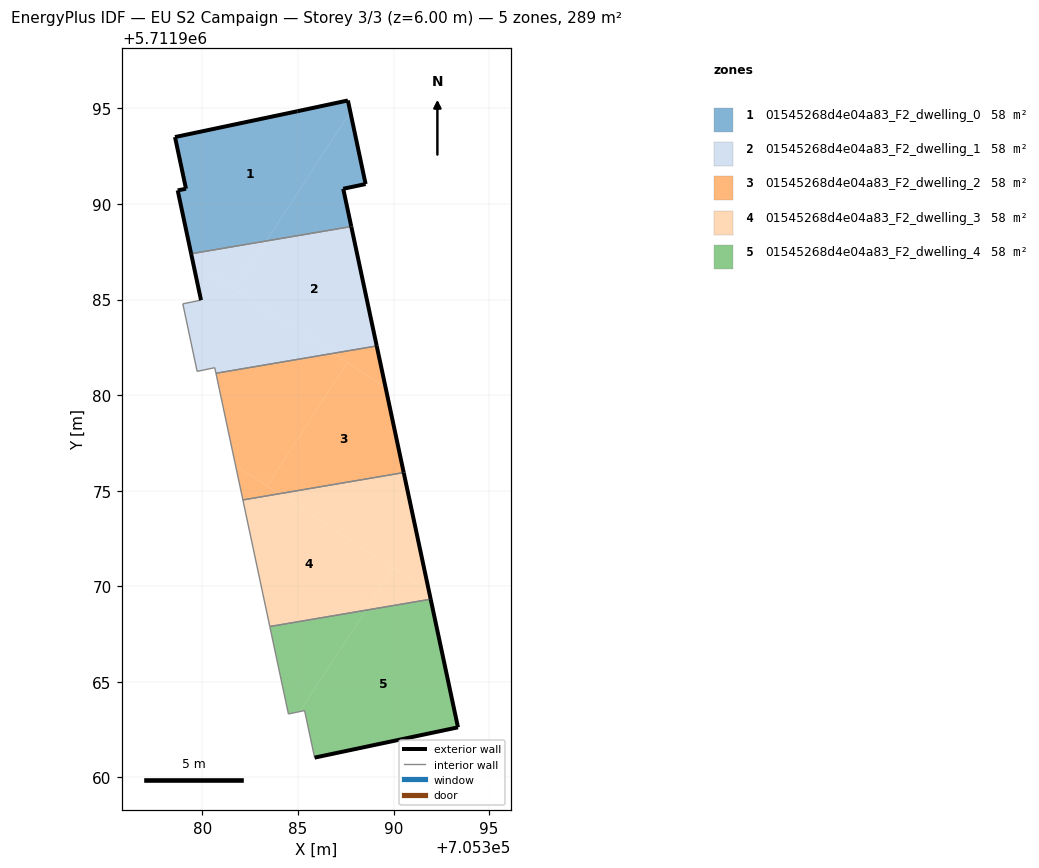
=== STOREY PLAN SPEC (per zone: floor XY polygon, exterior-wall plan segments, windows/doors) ===
zone 1: 01545268d4e04a83_F2_dwelling_0  (57.8 m²)
  floor: (705383.34, 5711988.07) (705387.73, 5711994.83) (705387.61, 5711995.42) (705384.96, 5711994.86) (705378.56, 5711993.51) (705379.14, 5711990.80) (705378.70, 5711990.72) (705379.41, 5711987.40)
  floor: (705387.79, 5711988.82) (705387.36, 5711990.80) (705388.54, 5711991.05) (705387.73, 5711994.83) (705383.34, 5711988.07)
  exterior wall: (705387.36, 5711990.80) – (705387.79, 5711988.82)  [2.0 m]
  exterior wall: (705379.41, 5711987.40) – (705378.70, 5711990.72)  [3.4 m]
  exterior wall: (705378.70, 5711990.72) – (705379.14, 5711990.80)  [0.4 m]
  exterior wall: (705379.14, 5711990.80) – (705378.56, 5711993.51)  [2.8 m]
  exterior wall: (705378.56, 5711993.51) – (705384.96, 5711994.86)  [6.5 m]
  exterior wall: (705384.96, 5711994.86) – (705387.61, 5711995.42)  [2.7 m]
  exterior wall: (705387.61, 5711995.42) – (705388.54, 5711991.05)  [4.5 m]
  exterior wall: (705388.54, 5711991.05) – (705387.36, 5711990.80)  [1.2 m]
  interior walls: 1
zone 2: 01545268d4e04a83_F2_dwelling_1  (57.7 m²)
  floor: (705389.12, 5711982.58) (705387.79, 5711988.82) (705383.34, 5711988.07) (705381.69, 5711985.53) (705386.83, 5711982.19)
  floor: (705381.69, 5711985.53) (705383.34, 5711988.07) (705379.41, 5711987.40) (705379.50, 5711986.96)
  floor: (705386.83, 5711982.19) (705379.50, 5711986.96) (705379.92, 5711984.97) (705378.97, 5711984.78) (705379.72, 5711981.25) (705380.64, 5711981.44) (705380.71, 5711981.15)
  exterior wall: (705379.92, 5711984.97) – (705379.41, 5711987.40)  [2.5 m]
  exterior wall: (705387.79, 5711988.82) – (705389.12, 5711982.58)  [6.4 m]
  interior walls: 6
zone 3: 01545268d4e04a83_F2_dwelling_2  (57.8 m²)
  floor: (705390.53, 5711975.95) (705389.58, 5711980.40) (705387.58, 5711981.70) (705383.38, 5711975.25) (705384.01, 5711974.84)
  floor: (705383.38, 5711975.25) (705387.58, 5711981.70) (705386.83, 5711982.19) (705380.71, 5711981.15) (705381.73, 5711976.32)
  floor: (705384.01, 5711974.84) (705381.73, 5711976.32) (705382.12, 5711974.52)
  floor: (705389.58, 5711980.40) (705389.12, 5711982.58) (705386.83, 5711982.19)
  exterior wall: (705389.12, 5711982.58) – (705390.53, 5711975.95)  [6.8 m]
  interior walls: 3
zone 4: 01545268d4e04a83_F2_dwelling_3  (57.8 m²)
  floor: (705388.55, 5711968.75) (705389.98, 5711970.96) (705384.01, 5711974.84) (705382.12, 5711974.52) (705383.52, 5711967.90)
  floor: (705391.94, 5711969.33) (705391.85, 5711969.74) (705389.98, 5711970.96) (705388.55, 5711968.75)
  floor: (705391.85, 5711969.74) (705390.53, 5711975.95) (705384.01, 5711974.84)
  exterior wall: (705390.53, 5711975.95) – (705391.94, 5711969.33)  [6.8 m]
  interior walls: 3
zone 5: 01545268d4e04a83_F2_dwelling_4  (57.8 m²)
  floor: (705393.37, 5711962.62) (705391.94, 5711969.33) (705388.55, 5711968.75) (705385.10, 5711963.45) (705385.34, 5711963.50) (705385.87, 5711961.04)
  floor: (705385.10, 5711963.45) (705388.55, 5711968.75) (705383.52, 5711967.90) (705384.50, 5711963.32)
  exterior wall: (705391.94, 5711969.33) – (705393.37, 5711962.62)  [6.9 m]
  exterior wall: (705393.37, 5711962.62) – (705385.87, 5711961.04)  [7.7 m]
  interior walls: 4

=== DERIVED (storey summary) ===
Building: EU S2 Campaign
Storey: 3 of 3  (floor level z = 6.00 m)
Storey gross floor area: 288.8 m²
Zones on this storey: 5
  - 01545268d4e04a83_F2_dwelling_0: floor 57.8 m²; exterior wall 23.5 m (70.6 m²); WWR 0.0%
  - 01545268d4e04a83_F2_dwelling_1: floor 57.7 m²; exterior wall 8.9 m (26.6 m²); WWR 0.0%
  - 01545268d4e04a83_F2_dwelling_2: floor 57.8 m²; exterior wall 6.8 m (20.3 m²); WWR 0.0%
  - 01545268d4e04a83_F2_dwelling_3: floor 57.8 m²; exterior wall 6.8 m (20.3 m²); WWR 0.0%
  - 01545268d4e04a83_F2_dwelling_4: floor 57.8 m²; exterior wall 14.5 m (43.6 m²); WWR 0.0%
Zone adjacency (shared interzone walls):
  - 01545268d4e04a83_F2_dwelling_0 ↔ 01545268d4e04a83_F2_dwelling_1
  - 01545268d4e04a83_F2_dwelling_1 ↔ 01545268d4e04a83_F2_dwelling_2
  - 01545268d4e04a83_F2_dwelling_2 ↔ 01545268d4e04a83_F2_dwelling_3
  - 01545268d4e04a83_F2_dwelling_3 ↔ 01545268d4e04a83_F2_dwelling_4